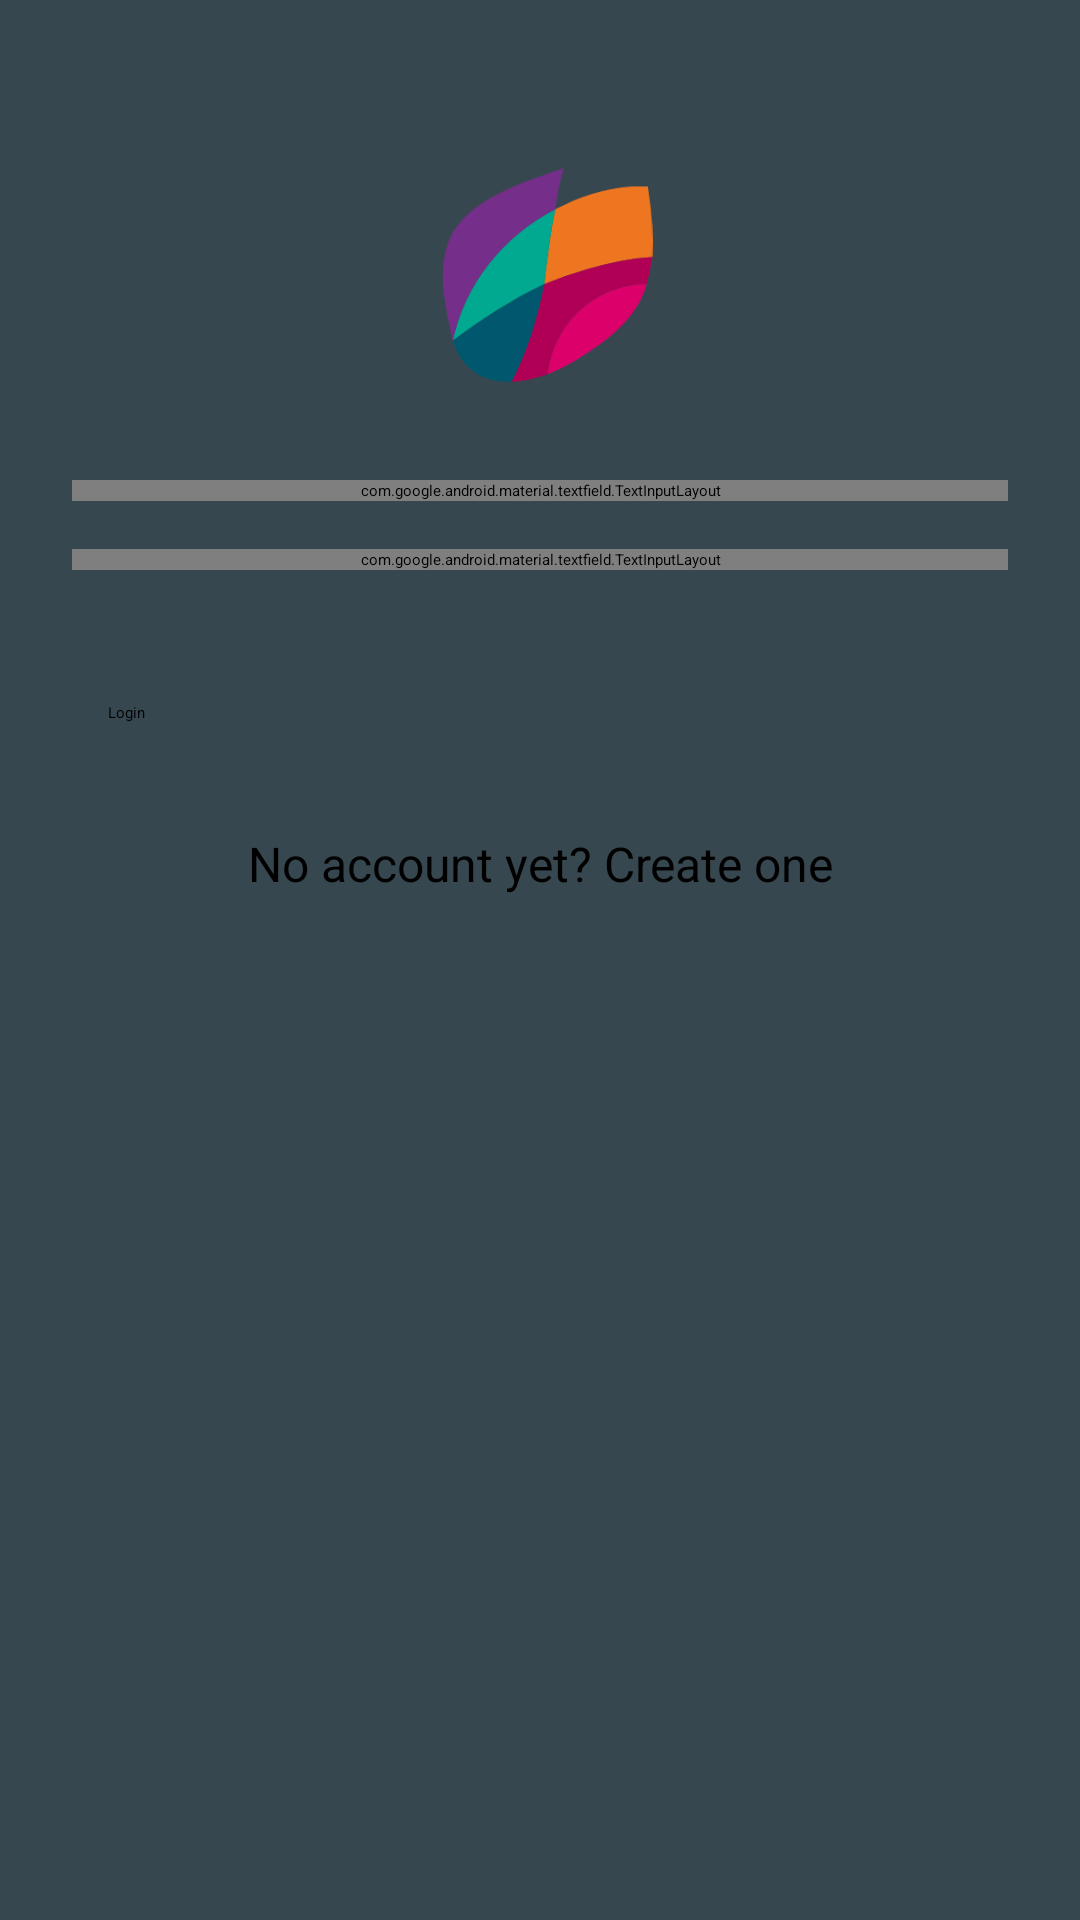

Here is an Android app screen rendered from its layout file. Give the layout XML and the strings, colors and styles it references.
<!-- AndroidManifest.xml: activity theme AppTheme.NoActionBar -->
<!-- res/layout/activity_login.xml -->
<?xml version="1.0" encoding="utf-8"?>
<ScrollView xmlns:android="http://schemas.android.com/apk/res/android"
    android:layout_width="fill_parent"
    android:layout_height="fill_parent"
    android:fitsSystemWindows="true"
    android:background="#37474F"
    style="@style/AppTheme">

    <LinearLayout
        android:orientation="vertical"
        android:layout_width="match_parent"
        android:layout_height="wrap_content"
        android:paddingTop="56dp"
        android:paddingLeft="24dp"
        android:paddingRight="24dp">

        <ImageView android:src="@drawable/logo"
            android:layout_width="wrap_content"
            android:layout_height="72dp"
            android:layout_marginBottom="24dp"
            android:layout_gravity="center_horizontal" />

        
        <android.support.design.widget.TextInputLayout
            android:layout_width="match_parent"
            android:layout_height="wrap_content"
            android:layout_marginTop="8dp"
            android:layout_marginBottom="8dp">
            <EditText android:id="@+id/input_email"
                android:layout_width="match_parent"
                android:layout_height="wrap_content"
                android:inputType="textEmailAddress"
                android:hint="Email"
                android:textColor="@color/white" />
        </android.support.design.widget.TextInputLayout>

        
        <android.support.design.widget.TextInputLayout
            android:layout_width="match_parent"
            android:layout_height="wrap_content"
            android:layout_marginTop="8dp"
            android:layout_marginBottom="8dp">
            <EditText android:id="@+id/input_password"
                android:layout_width="match_parent"
                android:layout_height="wrap_content"
                android:inputType="textPassword"
                android:hint="Password"
                android:textColor="@color/white" />
        </android.support.design.widget.TextInputLayout>

        <android.support.v7.widget.AppCompatButton
            android:id="@+id/btn_login"
            android:layout_width="fill_parent"
            android:layout_height="wrap_content"
            android:layout_marginTop="24dp"
            android:layout_marginBottom="24dp"
            android:padding="12dp"
            android:text="Login"/>

        <TextView android:id="@+id/link_signup"
            android:layout_width="fill_parent"
            android:layout_height="wrap_content"
            android:layout_marginBottom="24dp"
            android:text="No account yet? Create one"
            android:gravity="center"
            android:textSize="16dip"/>

    </LinearLayout>
</ScrollView>
<!-- resources referenced by this layout -->
<resources>
  <color name="white">#ffffff</color>
  <!-- drawable logo: png bitmap (drawable-v21, 12073 bytes) -->
  <style name="AppTheme" parent="Theme.AppCompat.Light.DarkActionBar">
          
      </style>
</resources>
